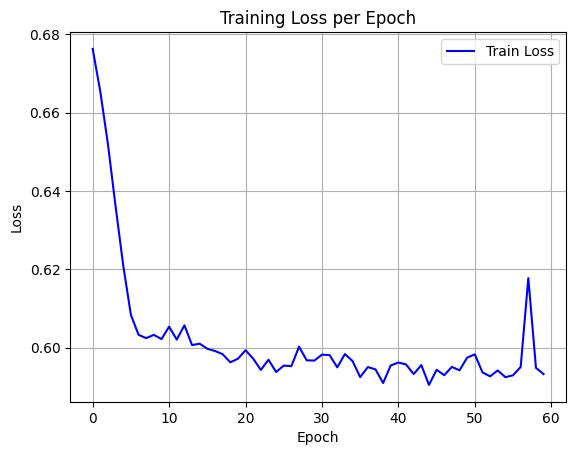

The data file committed next to this chart (first rows):
epoch, train_loss
0, 0.6763
1, 0.6653
2, 0.6519
3, 0.636
4, 0.6209
5, 0.6084
6, 0.6033
7, 0.6024
8, 0.6033
9, 0.6022
10, 0.6054
11, 0.6021
12, 0.6057
13, 0.6007
14, 0.601
15, 0.5997
16, 0.5992
17, 0.5984
18, 0.5963
19, 0.5972
20, 0.5993
21, 0.5972
22, 0.5943
23, 0.5969
24, 0.5938
25, 0.5954
26, 0.5953
27, 0.6002
28, 0.5968
29, 0.5967
30, 0.5982
31, 0.5981
32, 0.595
33, 0.5984
34, 0.5966
35, 0.5925
36, 0.595
37, 0.5945
38, 0.591
39, 0.5955
40, 0.5962
41, 0.5957
42, 0.5933
43, 0.5956
44, 0.5905
45, 0.5943
46, 0.593
47, 0.5951
48, 0.5942
49, 0.5975
50, 0.5983
51, 0.5937
52, 0.5927
53, 0.5942
54, 0.5925
55, 0.5929
56, 0.5951
57, 0.6178
58, 0.5948
59, 0.5932
